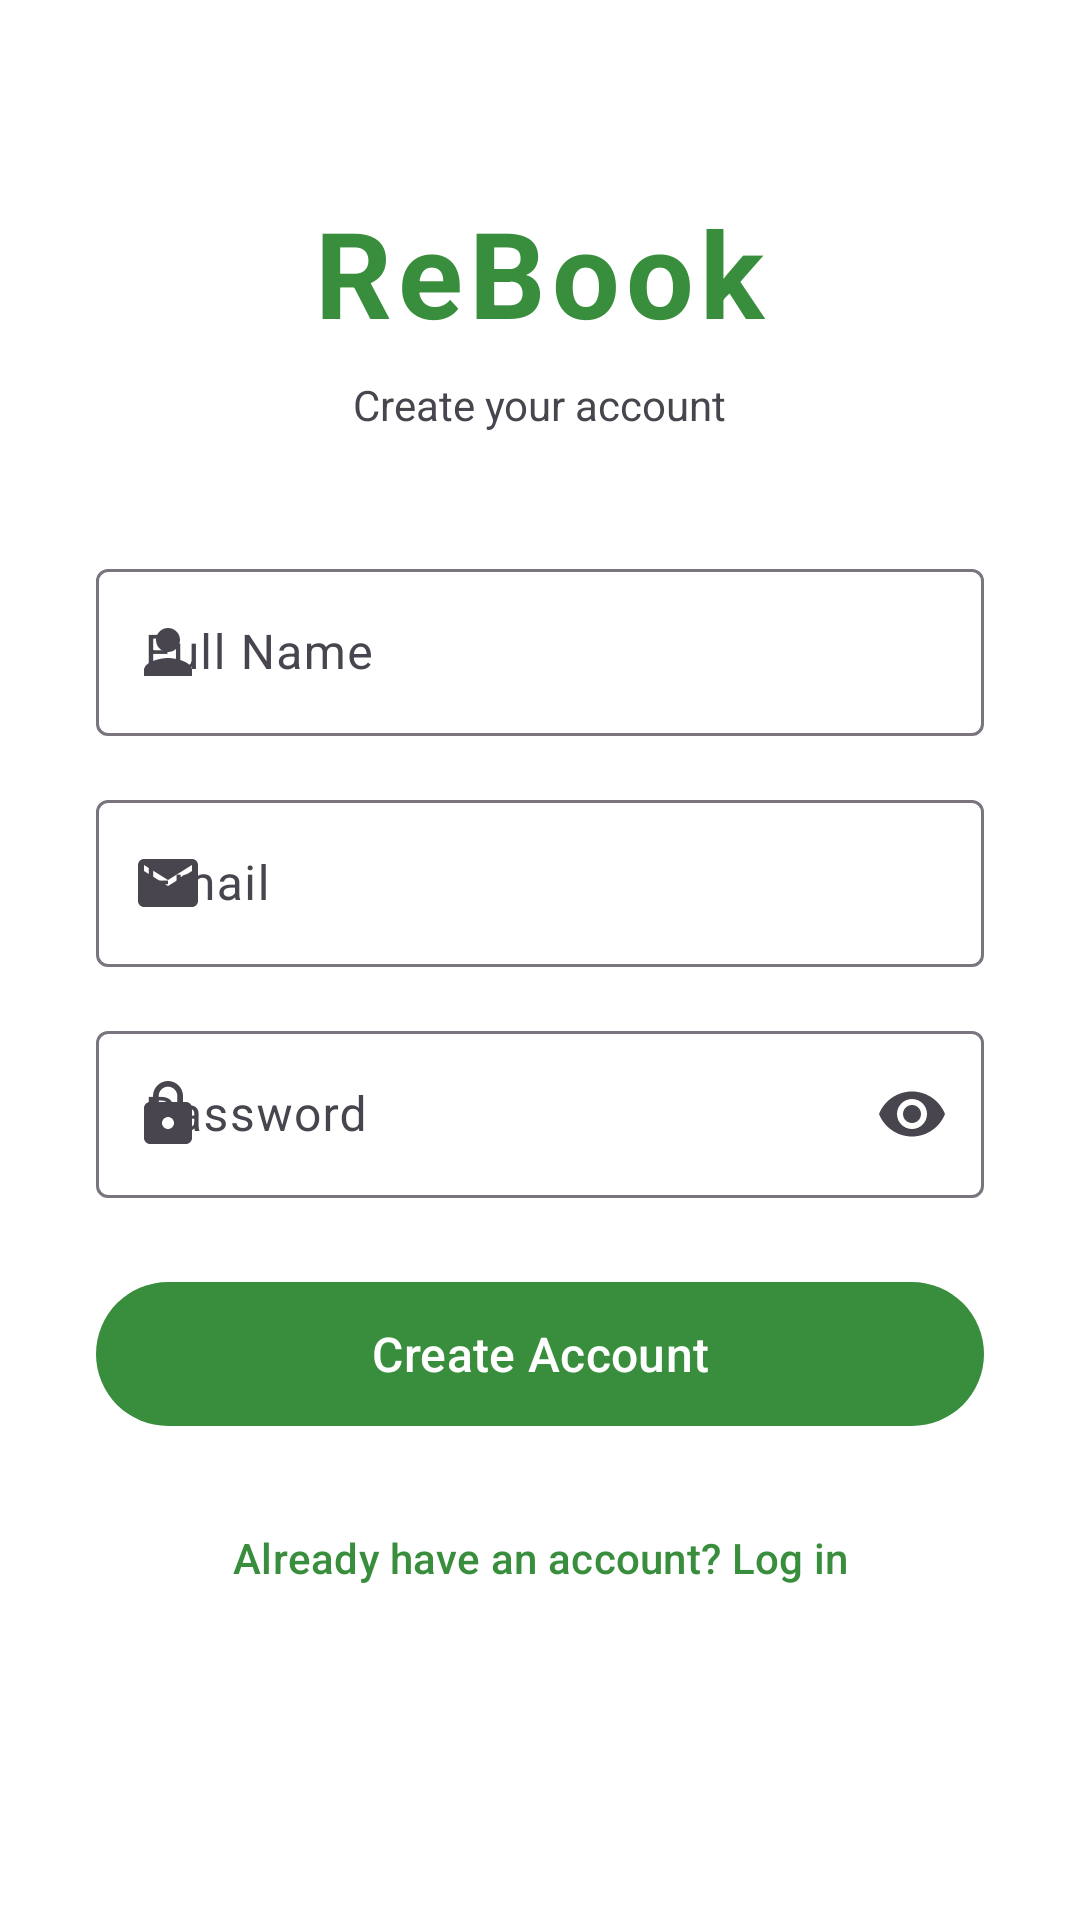

Write the Android layout XML for this screen, with the resource values it uses.
<!-- AndroidManifest.xml: application theme Theme.Rebook -->
<!-- res/layout/fragment_register.xml -->
<?xml version="1.0" encoding="utf-8"?>
<ScrollView xmlns:android="http://schemas.android.com/apk/res/android"
    xmlns:app="http://schemas.android.com/apk/res-auto"
    android:layout_width="match_parent"
    android:layout_height="match_parent"
    android:fillViewport="true"
    android:background="@color/surface">

    <LinearLayout
        android:layout_width="match_parent"
        android:layout_height="wrap_content"
        android:orientation="vertical"
        android:gravity="center_horizontal"
        android:paddingHorizontal="32dp"
        android:paddingTop="64dp"
        android:paddingBottom="32dp">

        <TextView
            android:id="@+id/tv_app_title"
            android:layout_width="wrap_content"
            android:layout_height="wrap_content"
            android:text="@string/app_name"
            android:textSize="40sp"
            android:textStyle="bold"
            android:textColor="@color/green_primary"
            android:letterSpacing="0.05"
            android:layout_marginBottom="8dp" />

        <TextView
            android:id="@+id/tv_subtitle"
            android:layout_width="wrap_content"
            android:layout_height="wrap_content"
            android:text="Create your account"
            android:textSize="14sp"
            android:textColor="?attr/colorOnSurfaceVariant"
            android:layout_marginBottom="40dp" />

        <com.google.android.material.textfield.TextInputLayout
            android:id="@+id/til_name"
            style="@style/Widget.Material3.TextInputLayout.OutlinedBox"
            android:layout_width="match_parent"
            android:layout_height="wrap_content"
            android:hint="@string/hint_full_name"
            app:startIconDrawable="@drawable/ic_person"
            android:layout_marginBottom="16dp">

            <com.google.android.material.textfield.TextInputEditText
                android:id="@+id/et_name"
                android:layout_width="match_parent"
                android:layout_height="wrap_content"
                android:inputType="textPersonName|textCapWords"
                android:imeOptions="actionNext" />
        </com.google.android.material.textfield.TextInputLayout>

        <com.google.android.material.textfield.TextInputLayout
            android:id="@+id/til_email"
            style="@style/Widget.Material3.TextInputLayout.OutlinedBox"
            android:layout_width="match_parent"
            android:layout_height="wrap_content"
            android:hint="@string/hint_email"
            app:startIconDrawable="@drawable/ic_email"
            android:layout_marginBottom="16dp">

            <com.google.android.material.textfield.TextInputEditText
                android:id="@+id/et_email"
                android:layout_width="match_parent"
                android:layout_height="wrap_content"
                android:inputType="textEmailAddress"
                android:imeOptions="actionNext" />
        </com.google.android.material.textfield.TextInputLayout>

        <com.google.android.material.textfield.TextInputLayout
            android:id="@+id/til_password"
            style="@style/Widget.Material3.TextInputLayout.OutlinedBox"
            android:layout_width="match_parent"
            android:layout_height="wrap_content"
            android:hint="@string/hint_password"
            app:startIconDrawable="@drawable/ic_lock"
            app:endIconMode="password_toggle"
            android:layout_marginBottom="24dp">

            <com.google.android.material.textfield.TextInputEditText
                android:id="@+id/et_password"
                android:layout_width="match_parent"
                android:layout_height="wrap_content"
                android:inputType="textPassword"
                android:imeOptions="actionDone" />
        </com.google.android.material.textfield.TextInputLayout>

        <com.google.android.material.button.MaterialButton
            android:id="@+id/btn_register"
            android:layout_width="match_parent"
            android:layout_height="56dp"
            android:text="@string/btn_register"
            android:textSize="16sp"
            style="@style/Widget.Material3.Button"
            android:layout_marginBottom="16dp" />

        <ProgressBar
            android:id="@+id/progress_bar"
            android:layout_width="wrap_content"
            android:layout_height="wrap_content"
            android:visibility="gone"
            android:layout_marginBottom="16dp" />

        <com.google.android.material.button.MaterialButton
            android:id="@+id/btn_go_to_login"
            android:layout_width="wrap_content"
            android:layout_height="wrap_content"
            android:text="@string/link_go_to_login"
            style="@style/Widget.Material3.Button.TextButton" />

    </LinearLayout>
</ScrollView>
<!-- resources referenced by this layout -->
<resources>
  <color name="green_primary">#388E3C</color>
  <color name="surface">#FFFFFF</color>
  <!-- drawable ic_email (drawable) -->
  <vector xmlns:android="http://schemas.android.com/apk/res/android"
      android:width="24dp"
      android:height="24dp"
      android:viewportWidth="24"
      android:viewportHeight="24"
      android:tint="?attr/colorOnSurfaceVariant">
      <path
          android:fillColor="@android:color/white"
          android:pathData="M20,4H4C2.9,4 2,4.9 2,6v12c0,1.1 0.9,2 2,2h16c1.1,0 2,-0.9 2,-2V6C22,4.9 21.1,4 20,4zM20,8l-8,5L4,8V6l8,5 8,-5v2z" />
  </vector>
  <!-- drawable ic_lock (drawable) -->
  <vector xmlns:android="http://schemas.android.com/apk/res/android"
      android:width="24dp"
      android:height="24dp"
      android:viewportWidth="24"
      android:viewportHeight="24"
      android:tint="?attr/colorOnSurfaceVariant">
      <path
          android:fillColor="@android:color/white"
          android:pathData="M18,8h-1V6c0,-2.76 -2.24,-5 -5,-5S7,3.24 7,6v2H6c-1.1,0 -2,0.9 -2,2v10c0,1.1 0.9,2 2,2h12c1.1,0 2,-0.9 2,-2V10C20,8.9 19.1,8 18,8zM12,17c-1.1,0 -2,-0.9 -2,-2s0.9,-2 2,-2 2,0.9 2,2S13.1,17 12,17zM15.1,8H8.9V6c0,-1.71 1.39,-3.1 3.1,-3.1 1.71,0 3.1,1.39 3.1,3.1v2z" />
  </vector>
  <!-- drawable ic_person (drawable) -->
  <vector xmlns:android="http://schemas.android.com/apk/res/android"
      android:width="24dp"
      android:height="24dp"
      android:viewportWidth="24"
      android:viewportHeight="24"
      android:tint="?attr/colorOnSurfaceVariant">
      <path
          android:fillColor="@android:color/white"
          android:pathData="M12,12c2.21,0 4,-1.79 4,-4s-1.79,-4 -4,-4-4,1.79 -4,4 1.79,4 4,4zM12,14c-2.67,0 -8,1.34 -8,4v2h16v-2c0,-2.66 -5.33,-4 -8,-4z" />
  </vector>
  <string name="app_name">ReBook</string>
  <string name="btn_register">Create Account</string>
  <string name="hint_email">Email</string>
  <string name="hint_full_name">Full Name</string>
  <string name="hint_password">Password</string>
  <string name="link_go_to_login">Already have an account? Log in</string>
  <style name="Theme.Rebook" parent="Base.Theme.Rebook" />
  <style name="Base.Theme.Rebook" parent="Theme.Material3.DayNight.NoActionBar">
          <item name="colorPrimary">@color/green_primary</item>
          <item name="colorPrimaryVariant">@color/green_primary_variant</item>
          <item name="colorSecondary">@color/blue_secondary</item>
          <item name="colorSecondaryVariant">@color/blue_secondary_variant</item>
          <item name="colorError">@color/error_red</item>
          <item name="colorOnPrimary">@color/on_primary</item>
      </style>
  <color name="green_primary_variant">#1B5E20</color>
  <color name="blue_secondary">#1976D2</color>
  <color name="blue_secondary_variant">#0D47A1</color>
  <color name="error_red">#D32F2F</color>
  <color name="on_primary">#FFFFFF</color>
</resources>
